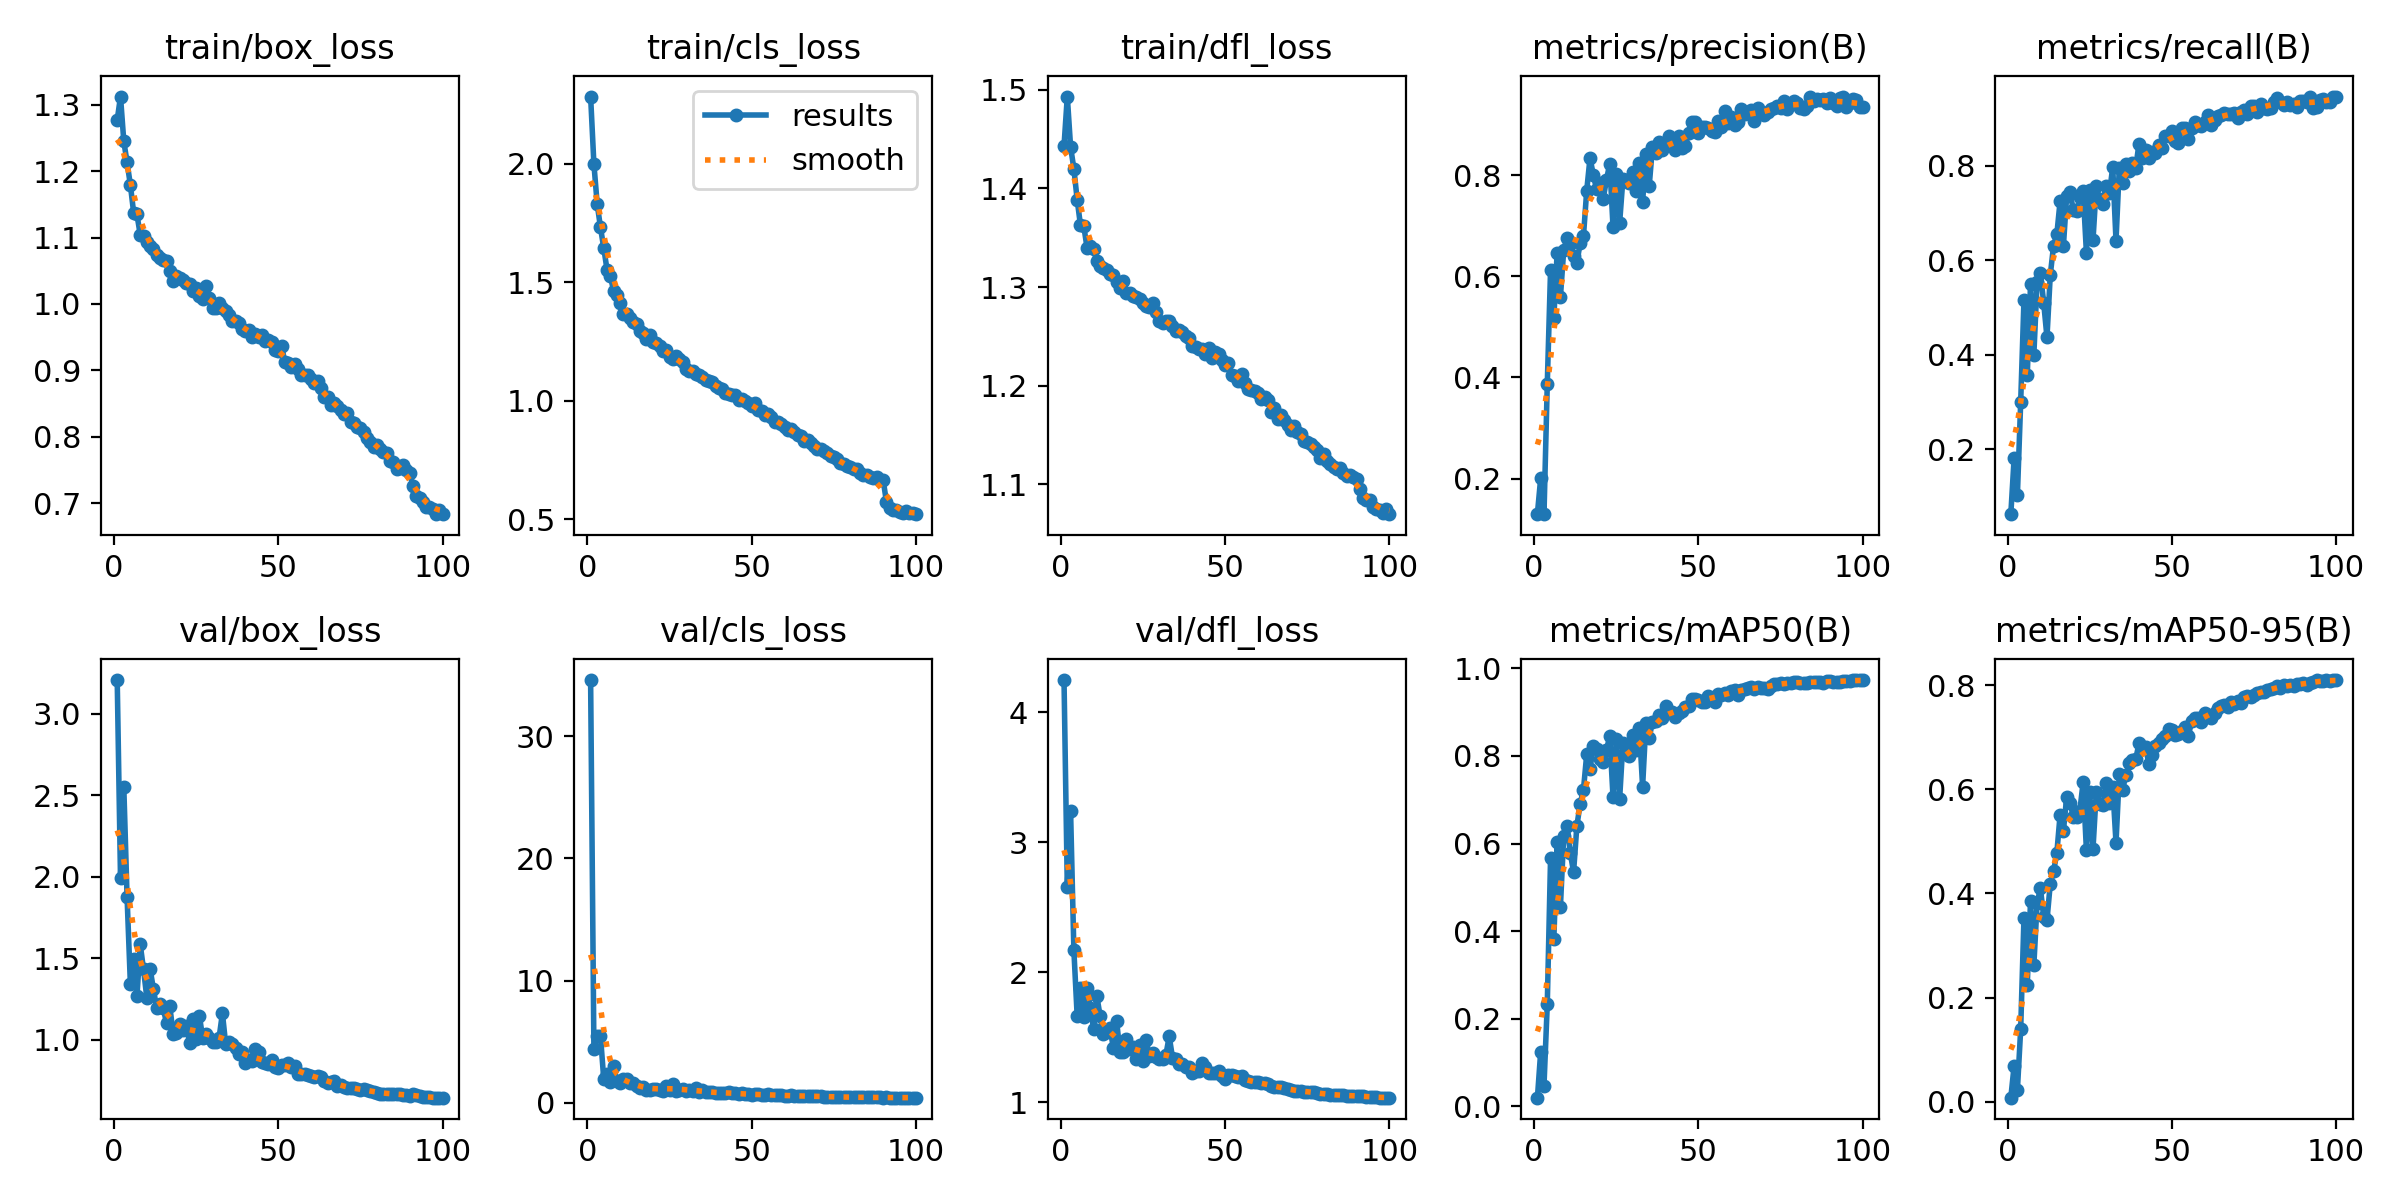

The table this chart was drawn from, first rows:
epoch, time, train/box_loss, train/cls_loss, train/dfl_loss, metrics/precision(B), metrics/recall(B), metrics/mAP50(B), metrics/mAP50-95(B), val/box_loss, val/cls_loss, val/dfl_loss, lr/pg0, lr/pg1, lr/pg2
1, 26.6, 1.277, 2.283, 1.443, 0.1305, 0.06261, 0.01986, 0.00748, 3.206, 34.58, 4.249, 0.07018, 0.003313, 0.003313
2, 50.65, 1.312, 1.998, 1.493, 0.2009, 0.1805, 0.1251, 0.06831, 1.994, 4.408, 2.657, 0.04018, 0.006645, 0.006645
3, 74.02, 1.245, 1.83, 1.442, 0.1295, 0.1028, 0.04747, 0.02243, 2.553, 5.485, 3.238, 0.01017, 0.00997, 0.00997
4, 97.41, 1.213, 1.731, 1.42, 0.3867, 0.2994, 0.2333, 0.1386, 1.874, 5.467, 2.168, 0.009978, 0.009978, 0.009978
5, 120.7, 1.179, 1.644, 1.389, 0.6128, 0.5156, 0.5669, 0.3527, 1.344, 1.939, 1.665, 0.009961, 0.009961, 0.009961
6, 143.9, 1.137, 1.551, 1.363, 0.5183, 0.3564, 0.3829, 0.2241, 1.493, 2.384, 1.877, 0.009939, 0.009939, 0.009939
7, 167.2, 1.135, 1.527, 1.362, 0.6462, 0.5494, 0.6044, 0.3856, 1.266, 1.741, 1.655, 0.009912, 0.009912, 0.009912
8, 190.6, 1.104, 1.462, 1.34, 0.5592, 0.3993, 0.4562, 0.2618, 1.585, 3.002, 1.877, 0.009881, 0.009881, 0.009881
9, 213.8, 1.102, 1.445, 1.342, 0.6512, 0.555, 0.617, 0.3811, 1.431, 1.811, 1.728, 0.009844, 0.009844, 0.009844
10, 237.1, 1.093, 1.41, 1.338, 0.6756, 0.5737, 0.6403, 0.4103, 1.258, 1.657, 1.565, 0.009803, 0.009803, 0.009803
11, 260.3, 1.087, 1.366, 1.326, 0.6648, 0.5102, 0.5783, 0.355, 1.436, 1.956, 1.815, 0.009758, 0.009758, 0.009758
12, 283.8, 1.082, 1.365, 1.321, 0.6395, 0.437, 0.5348, 0.3486, 1.311, 1.937, 1.661, 0.009707, 0.009707, 0.009707
13, 307.2, 1.073, 1.349, 1.319, 0.6268, 0.5687, 0.6399, 0.4183, 1.196, 1.638, 1.529, 0.009652, 0.009652, 0.009652
14, 330.6, 1.069, 1.331, 1.317, 0.6653, 0.6307, 0.6905, 0.4426, 1.217, 1.622, 1.538, 0.009593, 0.009593, 0.009593
15, 354.3, 1.066, 1.323, 1.313, 0.6787, 0.6552, 0.7221, 0.4777, 1.193, 1.401, 1.568, 0.009529, 0.009529, 0.009529
16, 377.9, 1.064, 1.293, 1.312, 0.7696, 0.7257, 0.8037, 0.5516, 1.101, 1.209, 1.42, 0.00946, 0.00946, 0.00946
17, 401.6, 1.049, 1.284, 1.305, 0.8339, 0.6307, 0.7693, 0.5201, 1.205, 1.314, 1.626, 0.009388, 0.009388, 0.009388
18, 425.2, 1.034, 1.259, 1.299, 0.8007, 0.7371, 0.8228, 0.5856, 1.038, 1.084, 1.39, 0.009311, 0.009311, 0.009311
19, 448.6, 1.043, 1.278, 1.306, 0.7718, 0.7444, 0.8167, 0.5747, 1.039, 1.07, 1.386, 0.009229, 0.009229, 0.009229
20, 472.1, 1.039, 1.247, 1.293, 0.784, 0.7068, 0.7924, 0.5474, 1.096, 1.176, 1.483, 0.009144, 0.009144, 0.009144
21, 495.8, 1.036, 1.244, 1.294, 0.7529, 0.7055, 0.7867, 0.5461, 1.062, 1.153, 1.412, 0.009055, 0.009055, 0.009055
22, 519.5, 1.032, 1.232, 1.291, 0.7905, 0.7337, 0.8142, 0.5591, 1.085, 1.101, 1.426, 0.008961, 0.008961, 0.008961
23, 543.1, 1.031, 1.208, 1.29, 0.8224, 0.7463, 0.8443, 0.6136, 0.9819, 1.002, 1.331, 0.008864, 0.008864, 0.008864
24, 566.5, 1.02, 1.213, 1.288, 0.6979, 0.6162, 0.7064, 0.483, 1.125, 1.36, 1.442, 0.008763, 0.008763, 0.008763
25, 589.7, 1.024, 1.183, 1.284, 0.8022, 0.7491, 0.8388, 0.5952, 1.002, 1.02, 1.32, 0.008658, 0.008658, 0.008658
26, 613, 1.012, 1.177, 1.28, 0.7046, 0.6428, 0.7007, 0.4858, 1.147, 1.562, 1.477, 0.00855, 0.00855, 0.00855
27, 636.4, 1.008, 1.188, 1.279, 0.7919, 0.7575, 0.8289, 0.5953, 1.01, 1.01, 1.355, 0.008439, 0.008439, 0.008439
28, 660, 1.028, 1.175, 1.284, 0.7897, 0.7295, 0.8034, 0.5722, 1.034, 1.097, 1.381, 0.008323, 0.008323, 0.008323
29, 683.6, 1.009, 1.165, 1.274, 0.784, 0.7188, 0.7996, 0.5695, 1.012, 1.149, 1.346, 0.008205, 0.008205, 0.008205
30, 707.4, 0.9933, 1.134, 1.266, 0.8052, 0.7583, 0.8484, 0.6117, 0.9864, 0.9856, 1.332, 0.008084, 0.008084, 0.008084
31, 731.1, 0.9947, 1.125, 1.264, 0.7694, 0.7416, 0.8126, 0.5741, 0.9884, 1.064, 1.333, 0.00796, 0.00796, 0.00796
32, 754.5, 1.001, 1.126, 1.265, 0.8246, 0.7977, 0.8635, 0.6051, 1.013, 0.9423, 1.365, 0.007832, 0.007832, 0.007832
33, 777.9, 0.9938, 1.114, 1.266, 0.7467, 0.6417, 0.73, 0.4973, 1.162, 1.221, 1.507, 0.007702, 0.007702, 0.007702
34, 801.3, 0.9895, 1.108, 1.261, 0.8417, 0.7957, 0.8742, 0.6286, 0.9724, 0.8869, 1.344, 0.00757, 0.00757, 0.00757
35, 824.7, 0.9836, 1.102, 1.256, 0.7779, 0.7642, 0.8404, 0.5998, 0.9843, 1.039, 1.334, 0.007435, 0.007435, 0.007435
36, 848.2, 0.9738, 1.088, 1.256, 0.8559, 0.805, 0.8785, 0.6269, 0.9733, 0.9035, 1.296, 0.007297, 0.007297, 0.007297
37, 871.6, 0.974, 1.083, 1.254, 0.844, 0.789, 0.8803, 0.65, 0.9483, 0.8579, 1.294, 0.007158, 0.007158, 0.007158
38, 895, 0.971, 1.078, 1.251, 0.8664, 0.8062, 0.8944, 0.6574, 0.9118, 0.8836, 1.269, 0.007016, 0.007016, 0.007016
39, 918.4, 0.9624, 1.063, 1.249, 0.8497, 0.7963, 0.8858, 0.6578, 0.9226, 0.8508, 1.27, 0.006872, 0.006872, 0.006872
40, 941.8, 0.9596, 1.053, 1.24, 0.8599, 0.8473, 0.9146, 0.6891, 0.8597, 0.8126, 1.225, 0.006727, 0.006727, 0.006727
41, 964.8, 0.9605, 1.05, 1.239, 0.8764, 0.8159, 0.9013, 0.6784, 0.8723, 0.8316, 1.24, 0.00658, 0.00658, 0.00658
42, 988, 0.9502, 1.033, 1.238, 0.8632, 0.8343, 0.8992, 0.6806, 0.8662, 0.7794, 1.24, 0.006431, 0.006431, 0.006431
43, 1011, 0.9553, 1.027, 1.237, 0.8506, 0.8161, 0.8889, 0.6489, 0.9419, 0.8721, 1.305, 0.006281, 0.006281, 0.006281
44, 1034, 0.9499, 1.023, 1.233, 0.8776, 0.8301, 0.8969, 0.6657, 0.9233, 0.8176, 1.27, 0.00613, 0.00613, 0.00613
45, 1057, 0.9534, 1.026, 1.238, 0.8544, 0.8275, 0.9027, 0.6831, 0.8618, 0.8307, 1.222, 0.005978, 0.005978, 0.005978
46, 1081, 0.945, 1.003, 1.228, 0.8578, 0.8451, 0.9106, 0.6886, 0.854, 0.7574, 1.224, 0.005824, 0.005824, 0.005824
47, 1104, 0.9462, 1.005, 1.234, 0.884, 0.8382, 0.9142, 0.6961, 0.8531, 0.7768, 1.221, 0.00567, 0.00567, 0.00567
48, 1127, 0.9427, 0.9976, 1.233, 0.9059, 0.8637, 0.929, 0.7033, 0.8746, 0.695, 1.241, 0.005516, 0.005516, 0.005516
49, 1151, 0.9306, 0.99, 1.226, 0.9054, 0.8627, 0.9301, 0.7161, 0.8333, 0.7032, 1.203, 0.005361, 0.005361, 0.005361
50, 1174, 0.9295, 0.9791, 1.221, 0.883, 0.8746, 0.9283, 0.7147, 0.8283, 0.6829, 1.182, 0.005205, 0.005205, 0.005205
51, 1197, 0.9374, 0.988, 1.223, 0.8944, 0.8537, 0.9235, 0.7053, 0.8464, 0.7013, 1.206, 0.00505, 0.00505, 0.00505
52, 1220, 0.9121, 0.9584, 1.211, 0.8943, 0.8486, 0.9226, 0.7072, 0.8451, 0.7015, 1.207, 0.004895, 0.004895, 0.004895
53, 1243, 0.9111, 0.9543, 1.21, 0.8936, 0.8806, 0.9374, 0.7124, 0.8564, 0.6577, 1.202, 0.004739, 0.004739, 0.004739
54, 1266, 0.9052, 0.9398, 1.205, 0.8874, 0.8802, 0.9316, 0.7192, 0.8313, 0.6737, 1.195, 0.004584, 0.004584, 0.004584
55, 1289, 0.9099, 0.9422, 1.212, 0.8858, 0.8574, 0.9223, 0.7029, 0.8368, 0.7264, 1.203, 0.00443, 0.00443, 0.00443
56, 1312, 0.9021, 0.929, 1.202, 0.9065, 0.8794, 0.9409, 0.7309, 0.7909, 0.6463, 1.169, 0.004276, 0.004276, 0.004276
57, 1336, 0.8931, 0.9095, 1.197, 0.8961, 0.8921, 0.9399, 0.7369, 0.7883, 0.6226, 1.161, 0.004122, 0.004122, 0.004122
58, 1359, 0.8928, 0.9096, 1.195, 0.927, 0.8867, 0.9434, 0.7364, 0.7906, 0.6336, 1.155, 0.00397, 0.00397, 0.00397
59, 1382, 0.8935, 0.9034, 1.195, 0.903, 0.8846, 0.9398, 0.729, 0.7822, 0.6346, 1.154, 0.003819, 0.003819, 0.003819
60, 1405, 0.8875, 0.8902, 1.193, 0.914, 0.8931, 0.947, 0.746, 0.7742, 0.6023, 1.153, 0.003669, 0.003669, 0.003669
... 40 more rows
